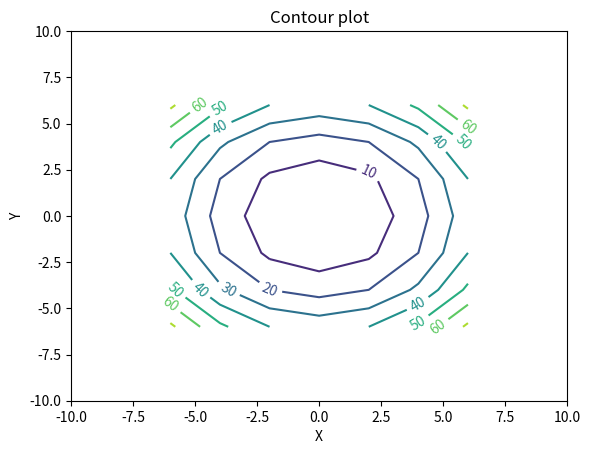

The matplotlib source for this figure:
import numpy as np
import matplotlib.pyplot as plot
import pylab

# List of points in x axis
XPoints     = []

# List of points in y axis
YPoints     = []

# X and Y points are from -6 to +6 varying in steps of 2 
for val in range(-6, 8, 2):
    XPoints.append(val)
    YPoints.append(val)

# Z values as a matrix
ZPoints     = np.ndarray((7,7))

# Populate Z Values (a 7x7 matrix) - For a circle x^2+y^2=z    
for x in range(0, len(XPoints)):
    for y in range(0, len(YPoints)):
        ZPoints[x][y] = (XPoints[x]* XPoints[x]) + (YPoints[y]*YPoints[y])

# Print x,y and z values
print(XPoints)
print(YPoints)
print(ZPoints)

# Set the x axis and y axis limits
pylab.xlim([-10,10])
pylab.ylim([-10,10])

# Provide a title for the contour plot
plot.title('Contour plot')

# Set x axis label for the contour plot
plot.xlabel('X')

# Set y axis label for the contour plot
plot.ylabel('Y')

# Create contour lines or level curves using matplotlib.pyplot module
contours = plot.contour(XPoints, YPoints, ZPoints)

# Display z values on contour lines
plot.clabel(contours, inline=1, fontsize=10)

# Display the contour plot
plot.show()

